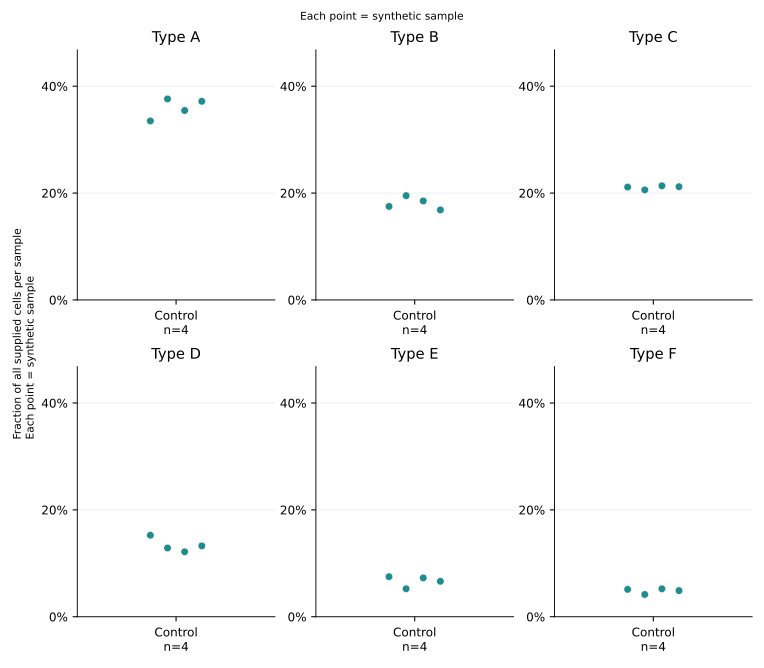

The data file committed next to this chart (first rows):
sample	group	celltype	count
S01	Control	Type A	268
S01	Control	Type B	140
S01	Control	Type C	169
S01	Control	Type D	122
S01	Control	Type E	60
S01	Control	Type F	41
S02	Control	Type A	316
S02	Control	Type B	164
S02	Control	Type C	173
S02	Control	Type D	108
S02	Control	Type E	44
S02	Control	Type F	35
S03	Control	Type A	312
S03	Control	Type B	163
S03	Control	Type C	188
S03	Control	Type D	107
S03	Control	Type E	64
S03	Control	Type F	46
S04	Control	Type A	342
S04	Control	Type B	155
S04	Control	Type C	195
S04	Control	Type D	122
S04	Control	Type E	61
S04	Control	Type F	45
